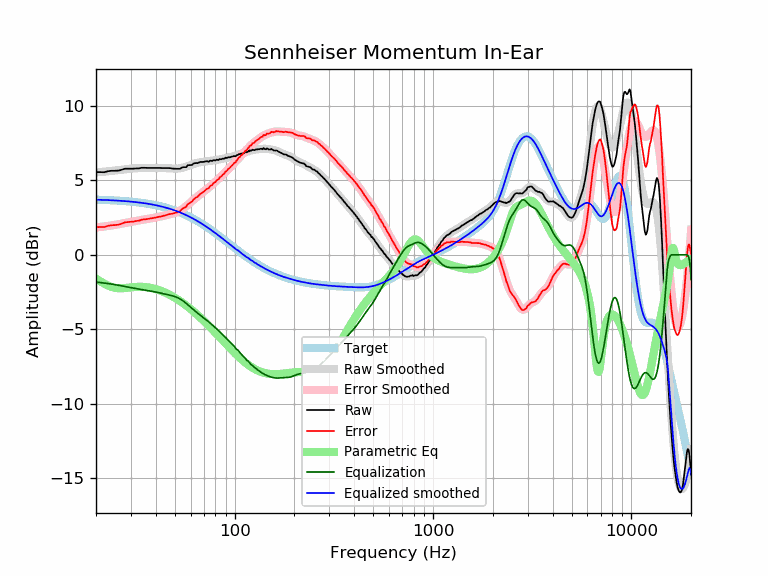

The data file committed next to this chart (first rows):
frequency, raw, error, smoothed, error_smoothed, equalization, parametric_eq, equalized_raw, equalized_smoothed, target
20, 5.55, 1.85, 5.53, 1.83, -1.83, -1.60, 3.72, 3.70, 3.70
21, 5.55, 1.86, 5.55, 1.87, -1.87, -1.78, 3.68, 3.69, 3.69
22, 5.54, 1.86, 5.58, 1.90, -1.90, -1.94, 3.64, 3.68, 3.68
23, 5.61, 1.94, 5.60, 1.93, -1.93, -2.07, 3.68, 3.67, 3.67
24, 5.64, 1.98, 5.63, 1.97, -1.97, -2.16, 3.67, 3.66, 3.66
25, 5.64, 1.99, 5.65, 2.01, -2.01, -2.22, 3.63, 3.65, 3.65
26, 5.65, 2.02, 5.68, 2.05, -2.05, -2.25, 3.60, 3.63, 3.63
27, 5.71, 2.09, 5.71, 2.09, -2.09, -2.25, 3.62, 3.62, 3.62
28, 5.78, 2.18, 5.74, 2.13, -2.13, -2.23, 3.65, 3.60, 3.60
29, 5.78, 2.19, 5.76, 2.17, -2.17, -2.21, 3.61, 3.59, 3.59
30, 5.78, 2.21, 5.78, 2.21, -2.21, -2.19, 3.57, 3.57, 3.57
31, 5.78, 2.23, 5.79, 2.25, -2.25, -2.17, 3.53, 3.55, 3.55
32, 5.80, 2.27, 5.81, 2.28, -2.28, -2.16, 3.52, 3.53, 3.53
33, 5.80, 2.29, 5.82, 2.31, -2.31, -2.15, 3.49, 3.51, 3.51
34, 5.84, 2.35, 5.82, 2.34, -2.34, -2.15, 3.50, 3.49, 3.49
35, 5.84, 2.38, 5.83, 2.37, -2.37, -2.16, 3.47, 3.46, 3.46
36, 5.83, 2.39, 5.83, 2.39, -2.39, -2.18, 3.44, 3.44, 3.44
37, 5.83, 2.42, 5.83, 2.42, -2.42, -2.20, 3.41, 3.41, 3.41
38, 5.83, 2.44, 5.83, 2.45, -2.45, -2.23, 3.38, 3.39, 3.39
39, 5.83, 2.47, 5.83, 2.48, -2.48, -2.26, 3.35, 3.36, 3.36
40, 5.83, 2.50, 5.83, 2.50, -2.50, -2.30, 3.33, 3.33, 3.33
41, 5.83, 2.53, 5.83, 2.53, -2.53, -2.35, 3.30, 3.30, 3.30
42, 5.83, 2.56, 5.83, 2.56, -2.56, -2.40, 3.27, 3.27, 3.27
43, 5.82, 2.59, 5.83, 2.59, -2.59, -2.45, 3.23, 3.23, 3.23
44, 5.82, 2.62, 5.82, 2.62, -2.62, -2.50, 3.20, 3.20, 3.20
45, 5.82, 2.66, 5.82, 2.65, -2.65, -2.56, 3.17, 3.16, 3.16
46, 5.82, 2.69, 5.81, 2.68, -2.68, -2.62, 3.14, 3.13, 3.13
47, 5.82, 2.73, 5.80, 2.71, -2.71, -2.69, 3.11, 3.09, 3.09
48, 5.80, 2.75, 5.79, 2.74, -2.74, -2.75, 3.06, 3.05, 3.05
49, 5.78, 2.77, 5.78, 2.77, -2.77, -2.82, 3.01, 3.01, 3.01
50, 5.78, 2.81, 5.78, 2.81, -2.81, -2.89, 2.97, 2.97, 2.97
51, 5.77, 2.84, 5.78, 2.85, -2.85, -2.96, 2.92, 2.93, 2.93
52, 5.77, 2.88, 5.79, 2.90, -2.90, -3.03, 2.87, 2.89, 2.89
53, 5.77, 2.93, 5.81, 2.96, -2.96, -3.11, 2.81, 2.84, 2.84
54, 5.84, 3.04, 5.83, 3.03, -3.03, -3.18, 2.81, 2.80, 2.80
55, 5.88, 3.13, 5.85, 3.10, -3.10, -3.26, 2.78, 2.75, 2.75
56, 5.88, 3.17, 5.89, 3.18, -3.18, -3.33, 2.70, 2.71, 2.71
57, 5.88, 3.22, 5.92, 3.26, -3.26, -3.41, 2.62, 2.66, 2.66
58, 6.01, 3.40, 5.96, 3.35, -3.35, -3.49, 2.66, 2.61, 2.61
59, 6.02, 3.46, 6.00, 3.44, -3.44, -3.57, 2.58, 2.56, 2.56
60, 6.02, 3.51, 6.03, 3.52, -3.52, -3.65, 2.50, 2.51, 2.51
61, 6.03, 3.57, 6.07, 3.60, -3.60, -3.72, 2.43, 2.46, 2.46
62, 6.13, 3.72, 6.10, 3.69, -3.69, -3.80, 2.44, 2.41, 2.41
63, 6.15, 3.79, 6.13, 3.77, -3.77, -3.88, 2.38, 2.36, 2.36
64, 6.16, 3.85, 6.15, 3.84, -3.84, -3.96, 2.32, 2.31, 2.31
65, 6.15, 3.89, 6.18, 3.92, -3.92, -4.05, 2.23, 2.26, 2.26
66, 6.19, 3.98, 6.19, 3.99, -3.99, -4.13, 2.20, 2.21, 2.21
67, 6.23, 4.08, 6.21, 4.06, -4.06, -4.21, 2.17, 2.15, 2.15
68, 6.23, 4.13, 6.22, 4.12, -4.12, -4.29, 2.11, 2.10, 2.10
69, 6.23, 4.18, 6.24, 4.19, -4.19, -4.37, 2.04, 2.05, 2.05
70, 6.24, 4.25, 6.25, 4.25, -4.25, -4.45, 1.99, 1.99, 1.99
71, 6.26, 4.32, 6.26, 4.32, -4.32, -4.53, 1.94, 1.94, 1.94
72, 6.28, 4.40, 6.26, 4.38, -4.38, -4.61, 1.90, 1.88, 1.88
73, 6.27, 4.44, 6.27, 4.44, -4.44, -4.69, 1.83, 1.83, 1.83
74, 6.24, 4.46, 6.28, 4.51, -4.51, -4.77, 1.73, 1.78, 1.78
75, 6.31, 4.59, 6.29, 4.57, -4.57, -4.84, 1.74, 1.72, 1.72
76, 6.32, 4.65, 6.30, 4.64, -4.64, -4.92, 1.68, 1.67, 1.67
77, 6.29, 4.68, 6.32, 4.70, -4.70, -5.00, 1.59, 1.61, 1.61
78, 6.35, 4.79, 6.33, 4.77, -4.77, -5.08, 1.58, 1.56, 1.56
79, 6.35, 4.85, 6.34, 4.84, -4.84, -5.16, 1.51, 1.50, 1.50
... 553 more rows
